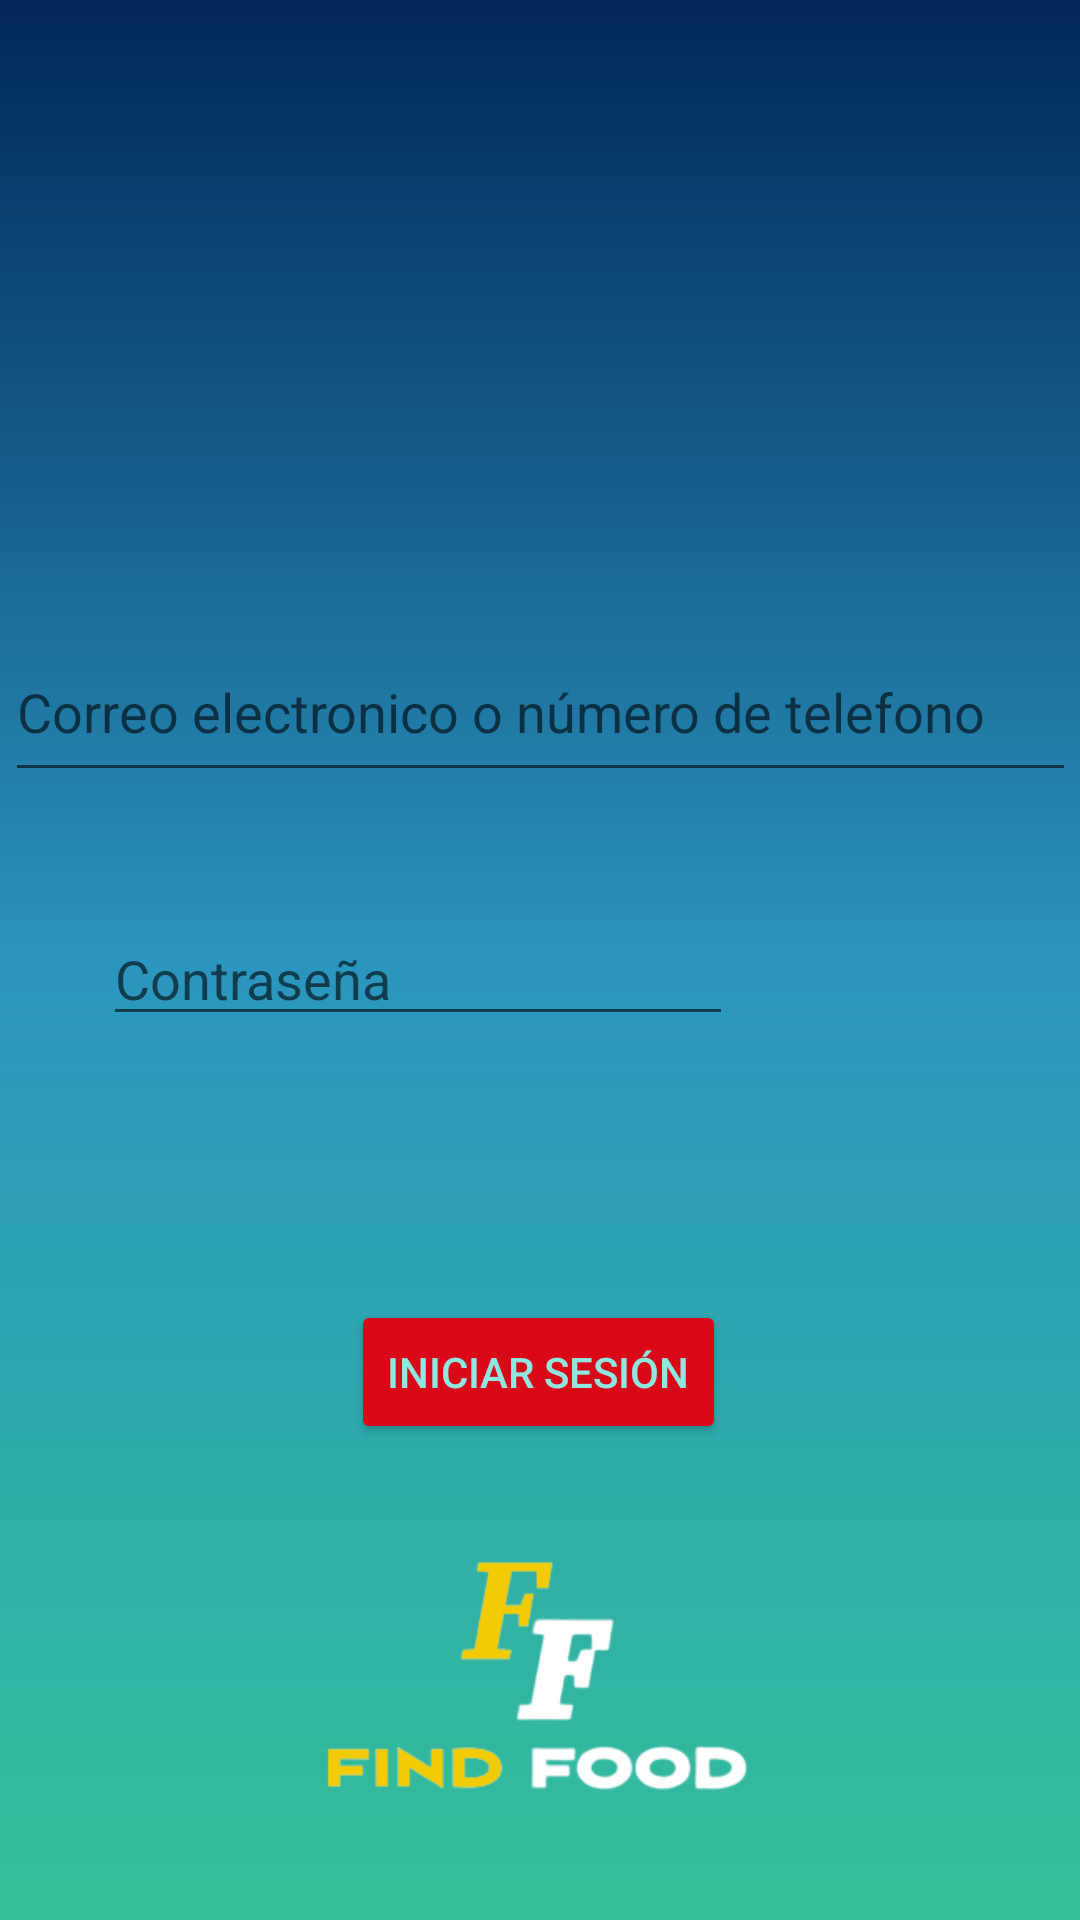

The Android layout XML behind this screen, and the referenced resources:
<!-- AndroidManifest.xml: application theme Theme.AppCompat.Light -->
<!-- res/layout/activity_login_facebook.xml -->
<?xml version="1.0" encoding="utf-8"?>
<androidx.constraintlayout.widget.ConstraintLayout xmlns:android="http://schemas.android.com/apk/res/android"
    xmlns:app="http://schemas.android.com/apk/res-auto"
    xmlns:tools="http://schemas.android.com/tools"
    android:layout_width="match_parent"
    android:layout_height="match_parent"
    android:background="@drawable/degradado_fondo"
    tools:context=".loginFacebook">

    <ImageView
        android:id="@+id/imageView4"
        android:layout_width="91dp"
        android:layout_height="87dp"
        android:layout_marginTop="80dp"
        app:layout_constraintEnd_toEndOf="parent"
        app:layout_constraintStart_toStartOf="parent"
        app:layout_constraintTop_toTopOf="parent"
        app:srcCompat="@drawable/logoface" />

    <EditText
        android:id="@+id/ct_contrasena4"
        android:layout_width="wrap_content"
        android:layout_height="wrap_content"
        android:layout_marginTop="40dp"
        android:ems="10"
        android:hint="Contraseña"
        android:inputType="textPassword"
        app:layout_constraintEnd_toEndOf="parent"
        app:layout_constraintHorizontal_bias="0.229"
        app:layout_constraintStart_toStartOf="parent"
        app:layout_constraintTop_toBottomOf="@+id/ct_correofacebook" />

    <EditText
        android:id="@+id/ct_correofacebook"
        android:layout_width="357dp"
        android:layout_height="49dp"
        android:layout_marginTop="48dp"
        android:ems="10"
        android:gravity="start|top"
        android:hint="Correo electronico o número de telefono"
        android:inputType="textMultiLine"
        app:layout_constraintEnd_toEndOf="parent"
        app:layout_constraintStart_toStartOf="parent"
        app:layout_constraintTop_toBottomOf="@+id/imageView4" />

    <Button
        android:id="@+id/bt_inicio3"
        android:layout_width="wrap_content"
        android:layout_height="wrap_content"
        android:layout_marginTop="88dp"
        android:backgroundTint="#D90718"
        android:text="Iniciar Sesión"
        android:textColor="#8FE8E0"
        app:layout_constraintEnd_toEndOf="parent"
        app:layout_constraintHorizontal_bias="0.498"
        app:layout_constraintStart_toStartOf="parent"
        app:layout_constraintTop_toBottomOf="@+id/ct_contrasena4" />

    <ImageView
        android:id="@+id/imageView6"
        android:layout_width="150dp"
        android:layout_height="153dp"
        app:layout_constraintBottom_toBottomOf="parent"
        app:layout_constraintEnd_toEndOf="parent"
        app:layout_constraintHorizontal_bias="0.498"
        app:layout_constraintStart_toStartOf="parent"
        app:layout_constraintTop_toBottomOf="@+id/bt_inicio3"
        app:layout_constraintVertical_bias="0.447"
        app:srcCompat="@drawable/logosinslogan" />
</androidx.constraintlayout.widget.ConstraintLayout>
<!-- resources referenced by this layout -->
<resources>
  <!-- drawable degradado_fondo (drawable) -->
  <?xml version="1.0" encoding="utf-8"?>
  <shape xmlns:android="http://schemas.android.com/apk/res/android">
      <gradient android:startColor="#022859"
          android:centerColor="#2A95BF"
          android:endColor="#34BF98"
          android:type="linear"
          android:angle="100"/>
  </shape>
  <!-- drawable logosinslogan: png bitmap (drawable, 13150 bytes) -->
</resources>
